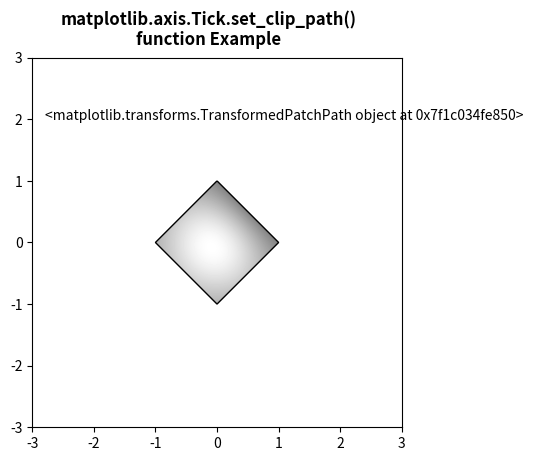

Write the Python code that produced this figure.
# Implementation of matplotlib function
from matplotlib.axis import Tick
import numpy as np
import matplotlib.cm as cm
import matplotlib.pyplot as plt
from matplotlib.path import Path
from matplotlib.patches import PathPatch


delta = 0.025

x = y = np.arange(-3.0, 3.0, delta)
X, Y = np.meshgrid(x, y)

Z1 = np.exp(-X**2 - Y**2)
Z2 = np.exp(-(X - 1)**2 - (Y - 1)**2)
Z = (Z1 - Z2) * 2

path = Path([[0, 1], [1, 0], [0, -1],
			[-1, 0], [0, 1]])
patch = PathPatch(path, facecolor='none')

fig, ax = plt.subplots()
ax.add_patch(patch)

im = ax.imshow(Z,
			interpolation='bilinear',
			cmap=cm.gray,
			origin='lower',
			extent=[-3, 3, -3, 3],
			clip_path=patch,
			clip_on=True)
ax.text(-2.8, 2, str(Tick.get_clip_path(im)))

fig.suptitle("""matplotlib.axis.Tick.set_clip_path()
function Example\n""", fontweight="bold")

plt.show()
